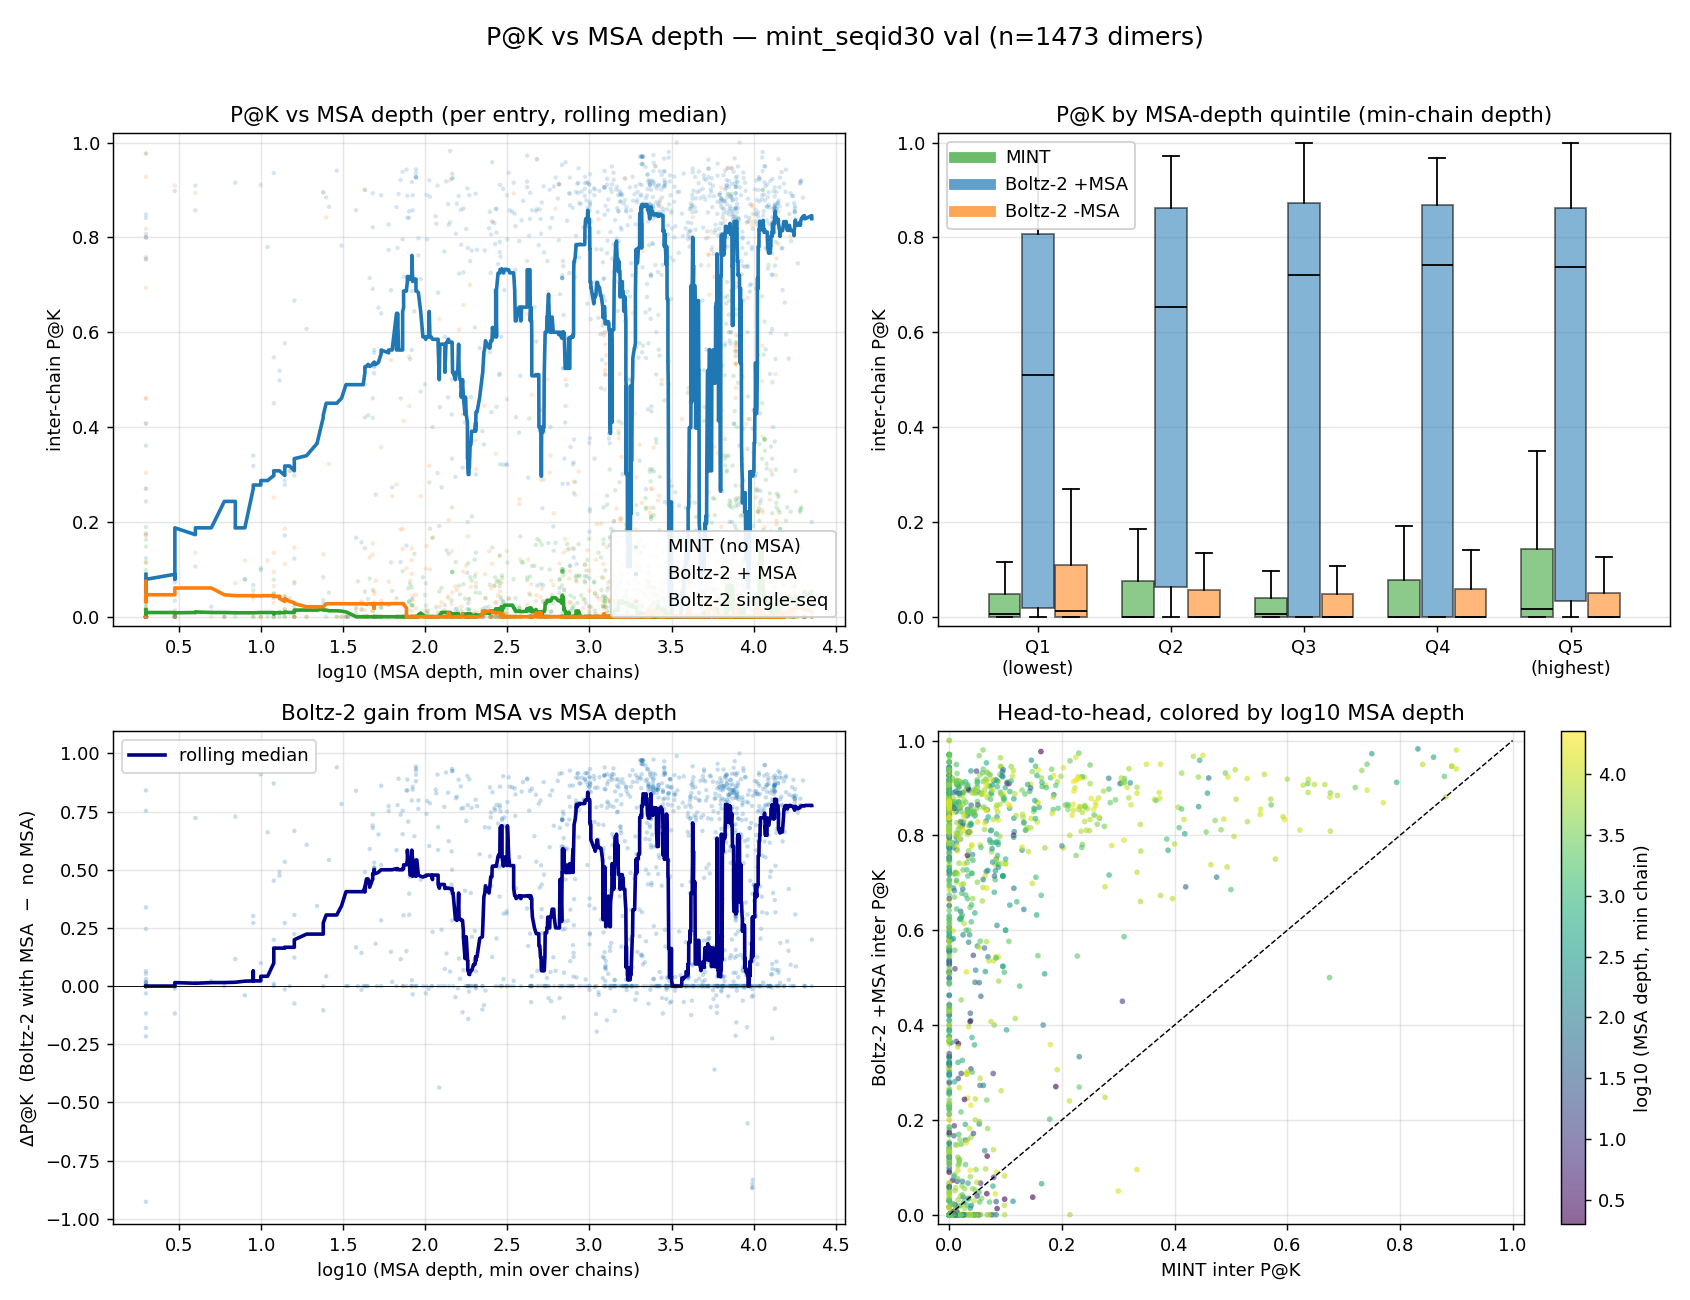

Data behind this chart, as committed beside it:
entry_id, n_seqs_min, n_seqs_mean, n_seqs_a, n_seqs_b, pak_mint, pak_mint_5, pak_boltz_msa, pak_boltz_msa_5, pak_boltz_nomsa, pak_boltz_nomsa_5, L_total, L_min, is_homo, log_depth_min, log_depth_norm, boltz_msa_gain
10jx, 6816, 7642, 6816, 8468, 0.3394, 0.619, 0.6606, 1.0, 0.009174, 0.04762, 282, 139, False, 3.834, 2.762, 0.6514
10jy, 8468, 8468, 8468, 8468, 0.3333, 0.5714, 0.7222, 1.0, 0.009259, 0.04762, 286, 143, True, 3.928, 2.85, 0.713
10tq, 4299, 4299, 4299, 4299, 0.0, 0.0, 0.0, 0.0, 0.0, 0.0, 856, 428, True, 3.633, 2.318, 0.0
10ua, 4299, 4299, 4299, 4299, 0.0, 0.0, 0.0, 0.0, 0.0, 0.0, 856, 428, True, 3.633, 2.318, 0.0
21ie, 1257, 1266, 1257, 1276, 0.0, 0.0, 0.6222, 0.9444, 0.5333, 1.0, 125, 60, False, 3.099, 2.21, 0.08889
21ig, 463, 466.0, 463, 469, 0.1074, 0.3333, 0.6529, 1.0, 0.008264, 0.0, 664, 330, False, 2.666, 1.406, 0.6446
21ih, 387, 393.0, 399, 387, 0.1148, 0.3333, 0.8361, 1.0, 0.0, 0.0, 717, 358, False, 2.588, 1.311, 0.8361
21ii, 395, 395.0, 395, 395, 0.1148, 0.3333, 0.877, 1.0, 0.0, 0.0, 717, 358, False, 2.597, 1.32, 0.877
21ik, 1213, 1244, 1213, 1275, 0.02222, 0.0, 0.6778, 0.8889, 0.1111, 0.2778, 115, 52, False, 3.084, 2.226, 0.5667
21ip, 1249, 1262, 1249, 1276, 0.0396, 0.0, 0.6535, 0.95, 0.5743, 1.0, 129, 63, False, 3.097, 2.197, 0.07921
21kl, 1132, 1133, 1134, 1132, 0.0, 0.0, 0.6304, 1.0, 0.0, 0.0, 468, 231, False, 3.054, 1.872, 0.6304
28vj, 2, 3522, 2, 7043, 0.06742, 0.05882, 0.1236, 0.3529, 0.3034, 0.5882, 413, 55, False, 0.301, -0.5692, -0.1798
7pvh, 2105, 2158, 2210, 2105, 0.0, 0.0, 0.7368, 0.8182, 0.0, 0.0, 378, 186, False, 3.323, 2.188, 0.7368
7pwe, 4252, 4297, 4252, 4342, 0.02521, 0.0, 0.6975, 1.0, 0.1176, 0.3478, 383, 191, False, 3.629, 2.488, 0.5798
7px1, 8, 8.0, 8, 8, 0.07895, 0.2, 0.07895, 0.2, 0.1184, 0.1333, 168, 84, True, 0.9031, -0.05905, -0.03947
7pza, 12315, 12367, 12419, 12315, 0.7419, 1.0, 0.8952, 1.0, 0.0, 0.0, 451, 225, False, 4.09, 2.914, 0.8952
7pzb, 12315, 12330, 12346, 12315, 0.7705, 1.0, 0.8689, 1.0, 0.0, 0.0, 453, 226, False, 4.09, 2.913, 0.8689
7q94, 7722, 7763, 7722, 7804, 0.0, 0.0, 0.56, 0.8, 0.0, 0.0, 531, 264, False, 3.888, 2.677, 0.56
7qb9, 264, 264.0, 264, 264, 0.06536, 0.2333, 0.8301, 1.0, 0.06536, 0.06667, 598, 299, True, 2.422, 1.184, 0.7647
7qcn, 8785, 8785, 8785, 8785, 0.0, 0.0, 0.2213, 0.0, 0.2295, 0.5, 814, 407, True, 3.944, 2.639, -0.008197
7qej, 435, 438.5, 442, 435, 0.08475, 0.0, 0.839, 1.0, 0.0, 0.0, 407, 203, False, 2.638, 1.485, 0.839
7qek, 447, 454.0, 461, 447, 0.1071, 0.0, 0.8571, 1.0, 0.008929, 0.0, 406, 202, False, 2.65, 1.498, 0.8482
7qeo, 4779, 4830, 4880, 4779, 0.01724, 0.09091, 0.7414, 0.9091, 0.01724, 0.09091, 368, 182, False, 3.679, 2.549, 0.7241
7qes, 4659, 4761, 4659, 4863, 0.01587, 0.0, 0.03175, 0.0, 0.0, 0.0, 366, 182, False, 3.668, 2.538, 0.03175
7qeu, 4880, 4904, 4929, 4880, 0.01754, 0.0, 0.01754, 0.0, 0.0, 0.0, 359, 173, False, 3.688, 2.569, 0.01754
7qev, 4874, 4926, 4979, 4874, 0.04167, 0.07143, 0.6667, 1.0, 0.0, 0.0, 383, 190, False, 3.688, 2.549, 0.6667
7qii, 83, 210.5, 338, 83, 0.0241, 0.0, 0.6867, 1.0, 0.1446, 0.1875, 179, 73, False, 1.919, 0.9874, 0.5422
7qp9, 2453, 2453, 2453, 2453, 0.04959, 0.08333, 0.9174, 1.0, 0.02479, 0.0, 654, 327, True, 3.39, 2.132, 0.8926
7qpa, 2453, 2453, 2453, 2453, 0.06034, 0.1304, 0.9397, 1.0, 0.02586, 0.0, 654, 327, True, 3.39, 2.132, 0.9138
7qpc, 2453, 2453, 2453, 2453, 0.06034, 0.1304, 0.9138, 1.0, 0.02586, 0.0, 654, 327, True, 3.39, 2.132, 0.8879
7qrh, 3317, 3320, 3324, 3317, 0.0, 0.0, 0.0, 0.0, 0.01961, 0.1, 420, 209, False, 3.521, 2.361, -0.01961
7qsp, 7151, 7458, 7151, 7765, 0.0, 0.0, 0.0, 0.0, 0.0, 0.0, 248, 123, False, 3.854, 2.809, 0.0
7qui, 4051, 4086, 4051, 4121, 0.0, 0.0, 0.0, 0.0, 0.0, 0.0, 266, 131, False, 3.608, 2.549, 0.0
7qvb, 166, 185.5, 166, 205, 0.01293, 0.02174, 0.7845, 1.0, 0.02155, 0.0, 442, 214, False, 2.22, 1.055, 0.7629
7sfn, 492, 647.5, 492, 803, 0.0, 0.0, 0.7833, 1.0, 0.0, 0.0, 301, 148, False, 2.692, 1.607, 0.7833
7skp, 4, 4.0, 4, 4, 0.1061, 0.1538, 0.9091, 1.0, 0.8939, 1.0, 146, 70, False, 0.6021, -0.3205, 0.01515
7sks, 160, 162.0, 164, 160, 0.0, 0.0, 0.8872, 1.0, 0.0, 0.0, 553, 271, False, 2.204, 0.9876, 0.8872
7skt, 165, 170.0, 175, 165, 0.0, 0.0, 0.8582, 1.0, 0.0, 0.0, 559, 276, False, 2.217, 0.997, 0.8582
7sku, 153, 155.0, 153, 157, 0.0, 0.0, 0.295, 0.5769, 0.007663, 0.0, 600, 299, False, 2.185, 0.9469, 0.2874
7slp, 8525, 9087, 9649, 8525, 0.0, 0.0, 0.7778, 1.0, 0.0, 0.0, 560, 239, False, 3.931, 2.741, 0.7778
7slq, 8525, 9176, 9828, 8525, 0.0, 0.0, 0.8116, 1.0, 0.0, 0.0, 558, 237, False, 3.931, 2.743, 0.8116
7spn, 12095, 12160, 12095, 12224, 0.0, 0.0, 0.9114, 1.0, 0.0, 0.0, 911, 455, False, 4.083, 2.754, 0.9114
7sse, 1788, 1854, 1920, 1788, 0.0, 0.0, 0.0, 0.0, 0.0, 0.0, 591, 293, False, 3.252, 2.019, 0.0
7sz2, 2950, 3068, 2950, 3186, 0.0, 0.0, 0.0, 0.0, 0.007752, 0.0, 355, 175, False, 3.47, 2.348, -0.007752
7sz3, 2950, 2952, 2950, 2955, 0.0, 0.0, 0.0, 0.0, 0.0155, 0.0, 354, 175, False, 3.47, 2.348, -0.0155
7t4k, 1426, 1606, 1426, 1785, 0.01266, 0.06667, 0.0, 0.0, 0.0, 0.0, 780, 378, False, 3.154, 1.865, 0.0
7t4l, 1372, 1569, 1372, 1766, 0.01124, 0.05882, 0.0, 0.0, 0.0, 0.0, 753, 376, False, 3.137, 1.85, 0.0
7t4n, 1702, 1746, 1702, 1789, 0.008772, 0.04545, 0.0, 0.0, 0.0, 0.0, 803, 399, False, 3.231, 1.93, 0.0
7t71, 148, 151.0, 154, 148, 0.0, 0.0, 0.0, 0.0, 0.0, 0.0, 695, 347, False, 2.17, 0.9001, 0.0
7t8i, 15736, 16245, 15736, 16754, 0.5952, 1.0, 0.8333, 1.0, 0.0, 0.0, 127, 63, False, 4.197, 3.297, 0.8333
7t8k, 4198, 4228, 4198, 4258, 0.04979, 0.02083, 0.7012, 1.0, 0.0, 0.0, 563, 277, False, 3.623, 2.402, 0.7012
7t8l, 4128, 4277, 4128, 4426, 0.02137, 0.02174, 0.453, 1.0, 0.004274, 0.0, 542, 266, False, 3.616, 2.403, 0.4487
7t8o, 380, 454.0, 528, 380, 0.1694, 0.4583, 0.5081, 0.9583, 0.121, 0.04167, 440, 219, False, 2.58, 1.41, 0.3871
7t91, 8957, 10744, 12531, 8957, 0.1406, 0.08333, 0.7656, 1.0, 0.4062, 0.08333, 129, 62, False, 3.952, 3.056, 0.3594
7tak, 2021, 2021, 2021, 2021, 0.0, 0.0, 0.3289, 0.4222, 0.0, 0.0, 901, 450, False, 3.306, 1.979, 0.3289
7tdq, 60, 60.0, 60, 60, 0.02469, 0.0, 0.8272, 1.0, 0.07407, 0.0, 166, 83, True, 1.778, 0.8186, 0.7531
7til, 1005, 1122, 1240, 1005, 0.0, 0.0, 0.3765, 1.0, 0.0, 0.0, 739, 365, False, 3.002, 1.721, 0.3765
7tuk, 585, 585.0, 585, 585, 0.01087, 0.0, 0.01087, 0.0, 0.07609, 0.1111, 284, 142, True, 2.767, 1.691, -0.06522
7tul, 552, 552.0, 552, 552, 0.03448, 0.09091, 0.03448, 0.0, 0.0, 0.0, 278, 138, False, 2.742, 1.672, 0.03448
7tvm, 4298, 4298, 4298, 4298, 0.0, 0.0, 0.8983, 1.0, 0.0, 0.0, 446, 223, True, 3.633, 2.459, 0.8983
... 1,413 more rows
